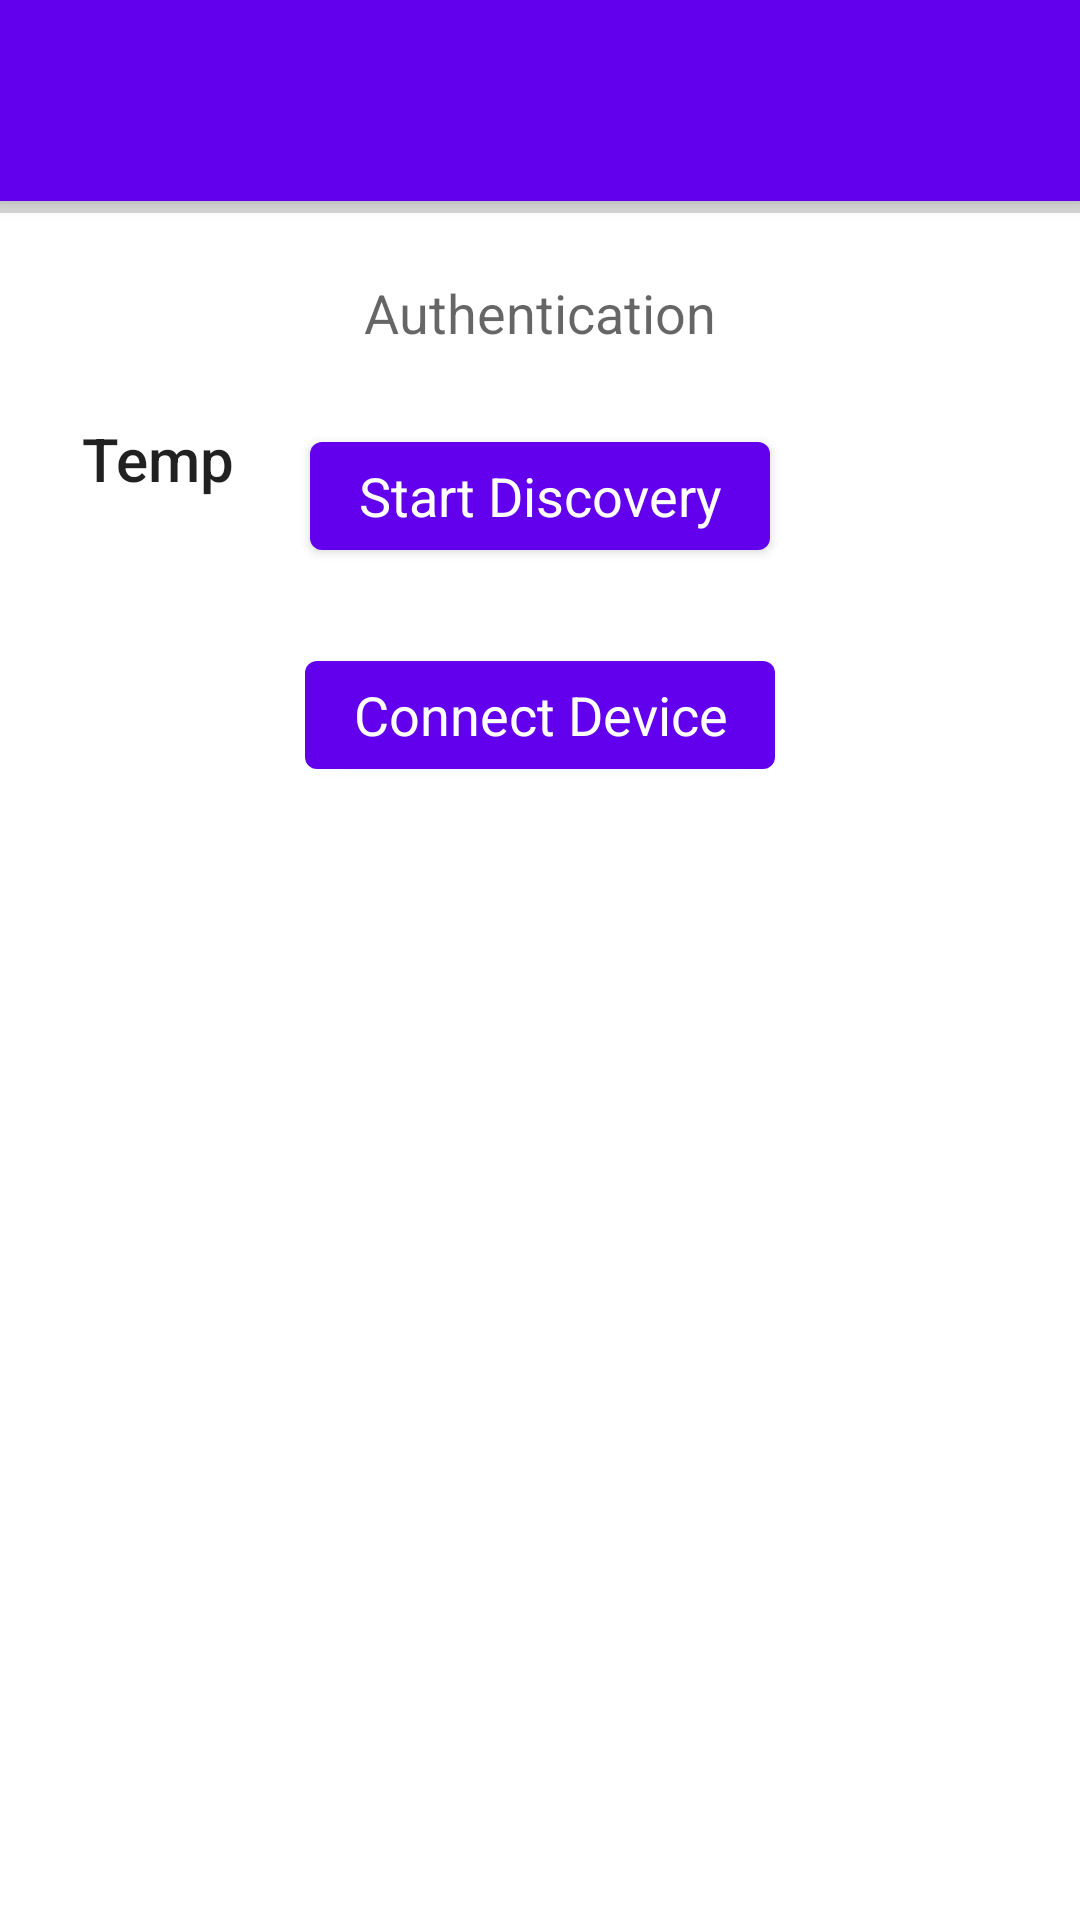

Reconstruct the res/layout file that produces this screen, plus the resources it refers to.
<!-- AndroidManifest.xml: activity theme Theme.TeleHealthRPMPoc.NoActionBar -->
<!-- res/layout/activity_my_vitals.xml -->
<?xml version="1.0" encoding="utf-8"?>
<layout xmlns:android="http://schemas.android.com/apk/res/android"
        xmlns:app="http://schemas.android.com/apk/res-auto"
        xmlns:tools="http://schemas.android.com/tools">

    <data>

    </data>

    <androidx.coordinatorlayout.widget.CoordinatorLayout
            android:layout_width="match_parent"
            android:layout_height="match_parent"
            tools:context=".MainActivity">

        <com.google.android.material.appbar.AppBarLayout
            android:layout_width="match_parent"
            android:layout_height="67dp"
            android:theme="@style/Theme.TeleHealthRPMPoc.AppBarOverlay">

            <androidx.appcompat.widget.Toolbar
                android:id="@+id/toolbar"
                android:layout_width="match_parent"
                android:layout_height="?attr/actionBarSize"
                android:background="?attr/colorPrimary"
                app:popupTheme="@style/Theme.TeleHealthRPMPoc.PopupOverlay" />

        </com.google.android.material.appbar.AppBarLayout>

        
        
        
        
        
        
        
        <androidx.constraintlayout.widget.ConstraintLayout
                android:layout_width="match_parent"
                android:layout_height="match_parent"
                app:layout_behavior="com.google.android.material.appbar.AppBarLayout$ScrollingViewBehavior"
                >
            <ProgressBar
                    android:layout_width="match_parent"
                    android:id="@+id/progress_horizontal_steps"
                    android:layout_height="4dp"
                    style="?android:attr/progressBarStyleHorizontal"
                    app:layout_constraintStart_toStartOf="parent"
                    app:layout_constraintTop_toTopOf="parent"
                    />
            <TextView
                android:id="@+id/tv_authentication"
                    android:layout_width="wrap_content"
                    android:layout_height="wrap_content"
                    android:text="Authentication"
                    android:layout_margin="25dp"
                    android:textAppearance="@style/TextAppearance.AppCompat.Medium"
                    app:layout_constraintStart_toStartOf="parent"
                    app:layout_constraintTop_toTopOf="parent"
                    app:layout_constraintEnd_toEndOf="parent"

                    />

            <TextView
                android:id="@+id/tv_temp"
                android:layout_width="wrap_content"
                android:layout_height="wrap_content"
                android:layout_marginEnd="25dp"
                android:foregroundGravity="center_vertical"
                android:text="Temp"
                android:textAppearance="@style/TextAppearance.AppCompat.Title"
                app:layout_constraintBottom_toBottomOf="@+id/btn_temp_start_disc"
                app:layout_constraintEnd_toStartOf="@+id/btn_temp_start_disc"
                app:layout_constraintTop_toBottomOf="@+id/tv_authentication" />

            <Button
                android:id="@+id/btn_temp_start_disc"
                android:layout_width="wrap_content"
                android:layout_height="wrap_content"
                android:layout_marginTop="25dp"

                android:text="Start Discovery"
                android:textAppearance="@style/TextAppearance.AppCompat.Medium"
                app:layout_constraintEnd_toEndOf="parent"

                app:layout_constraintStart_toStartOf="parent"
                app:layout_constraintTop_toBottomOf="@+id/tv_authentication" />

            <TextView
                android:id="@+id/tv_result"
                android:layout_width="wrap_content"
                android:layout_height="wrap_content"
                android:visibility="gone"
                tools:visibility="visible"
                android:text="Device Discovered : "
                app:layout_constraintTop_toBottomOf="@+id/btn_temp_start_disc"
                app:layout_constraintStart_toStartOf="parent"
                app:layout_constraintEnd_toEndOf="parent"
                />
            <Button
                android:id="@+id/btn_connect"
                android:layout_width="wrap_content"
                android:layout_height="wrap_content"
                android:layout_marginTop="25dp"
                android:text="Connect Device"
                android:textAppearance="@style/TextAppearance.AppCompat.Medium"
                app:layout_constraintEnd_toEndOf="parent"

                app:layout_constraintStart_toStartOf="parent"
                app:layout_constraintTop_toBottomOf="@+id/btn_temp_start_disc" />
            <Button
                android:id="@+id/btn_measure"
                android:layout_width="wrap_content"
                android:layout_height="wrap_content"
                android:layout_marginTop="25dp"
                android:text="Measure"
                android:visibility="gone"
                tools:visibility="visible"
                android:textAppearance="@style/TextAppearance.AppCompat.Medium"
                app:layout_constraintEnd_toEndOf="parent"

                app:layout_constraintStart_toStartOf="parent"
                app:layout_constraintTop_toBottomOf="@+id/btn_connect" />

            <com.google.android.material.textview.MaterialTextView
                android:id="@+id/tv_reading_result"
                android:layout_width="wrap_content"
                android:layout_height="wrap_content"
                android:visibility="gone"
                android:textAppearance="@style/TextAppearance.AppCompat.Title"
                android:textColor="@color/teal_700"
                tools:visibility="visible"
                android:text="Reading .."
                android:layout_marginTop="25dp"
                app:layout_constraintStart_toStartOf="parent"
                app:layout_constraintEnd_toEndOf="parent"
                app:layout_constraintTop_toBottomOf="@+id/btn_measure"
                />















        </androidx.constraintlayout.widget.ConstraintLayout>





    </androidx.coordinatorlayout.widget.CoordinatorLayout>
</layout>
<!-- resources referenced by this layout -->
<resources>
  <style name="Theme.TeleHealthRPMPoc.AppBarOverlay" parent="ThemeOverlay.AppCompat.Dark.ActionBar" />
  <style name="Theme.TeleHealthRPMPoc.PopupOverlay" parent="ThemeOverlay.AppCompat.Light" />
  <style name="Theme.TeleHealthRPMPoc.NoActionBar">
          <item name="windowActionBar">false</item>
          <item name="windowNoTitle">true</item>
      </style>
  <!-- not gathered from this repository: default colours our renderer supplied (Android Studio template values) -->
  <color name="teal_700">#FF018786</color>
</resources>
